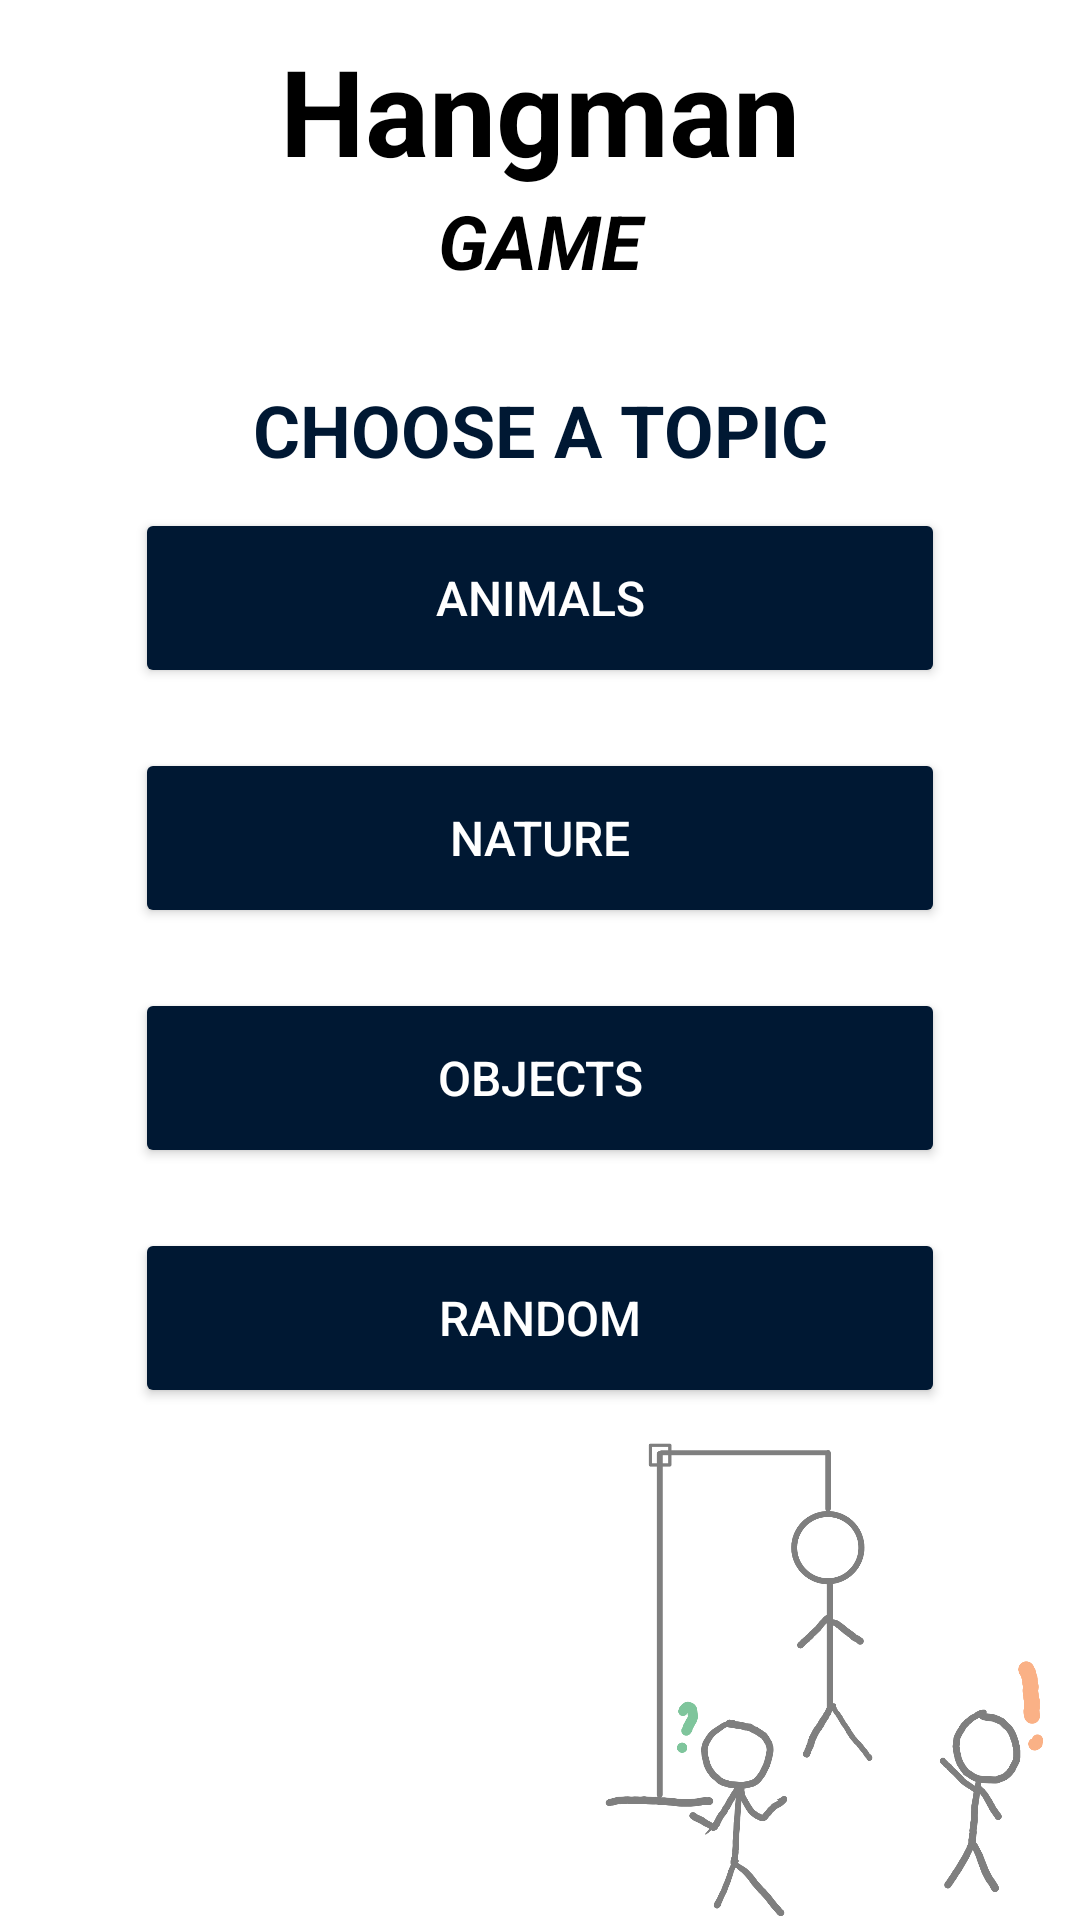

Produce the Android XML layout that renders to this screen, including the resource entries it uses.
<!-- AndroidManifest.xml: application theme Theme.HangMan -->
<!-- res/layout/activity_word_bank.xml -->
<?xml version="1.0" encoding="utf-8"?>
<LinearLayout xmlns:android="http://schemas.android.com/apk/res/android"
    xmlns:app="http://schemas.android.com/apk/res-auto"
    xmlns:tools="http://schemas.android.com/tools"
    android:id="@+id/main"
    android:layout_width="match_parent"
    android:layout_height="match_parent"
    android:background="@color/white"
    android:backgroundTint="@color/white"
    android:orientation="vertical"
    tools:context=".WordBankActivity">

    <LinearLayout
        android:layout_width="match_parent"
        android:layout_height="wrap_content"
        android:orientation="vertical">

        <TextView
            android:layout_width="match_parent"
            android:layout_height="wrap_content"
            android:layout_marginTop="10dp"
            android:text="@string/hangman"
            android:textAlignment="center"
            android:textColor="@color/black"
            android:textSize="40sp"
            android:textStyle="bold" />

        <TextView
            android:layout_width="match_parent"
            android:layout_height="wrap_content"
            android:text="@string/game"
            android:textAlignment="center"
            android:textColor="@color/black"
            android:textSize="25sp"
            android:textStyle="bold|italic" />
    </LinearLayout>

    <LinearLayout
        android:layout_width="match_parent"
        android:layout_height="wrap_content"
        android:layout_marginTop="30dp"
        android:gravity="center_horizontal"
        android:orientation="vertical"
        android:paddingLeft="45dp"
        android:paddingRight="45dp">

        <TextView
            android:id="@+id/textView2"
            android:layout_width="match_parent"
            android:layout_height="wrap_content"
            android:gravity="center_horizontal"
            android:text="CHOOSE A TOPIC"
            android:textColor="@color/dark_blue"
            android:textSize="24sp"
            android:textStyle="bold" />

        <Button
            android:id="@+id/animalsBtn"
            android:layout_width="match_parent"
            android:layout_height="60dp"
            android:layout_marginTop="10dp"
            android:layout_marginBottom="10dp"
            android:backgroundTint="@color/dark_blue"
            android:onClick="animalsBank"
            android:text="ANIMALS"
            android:textAlignment="center"
            android:textColor="@color/white"
            android:textColorLink="@color/white"
            android:textSize="16sp" />

        <Button
            android:id="@+id/natureBtn"
            android:layout_width="match_parent"
            android:layout_height="60dp"
            android:layout_marginTop="10dp"
            android:layout_marginBottom="10dp"
            android:backgroundTint="@color/dark_blue"
            android:onClick="natureBank"
            android:text="NATURE"
            android:textAlignment="center"
            android:textColor="@color/white"
            android:textColorLink="@color/white"
            android:textSize="16sp" />

        <Button
            android:id="@+id/objectsBtn"
            android:layout_width="match_parent"
            android:layout_height="60dp"
            android:layout_marginTop="10dp"
            android:layout_marginBottom="10dp"
            android:backgroundTint="@color/dark_blue"
            android:onClick="objectsBank"
            android:text="OBJECTS"
            android:textAlignment="center"
            android:textColor="@color/white"
            android:textColorLink="@color/white"
            android:textSize="16sp" />

        <Button
            android:id="@+id/randomBtn"
            android:layout_width="match_parent"
            android:layout_height="60dp"
            android:layout_marginTop="10dp"
            android:layout_marginBottom="10dp"
            android:backgroundTint="@color/dark_blue"
            android:onClick="randomBank"
            android:text="RANDOM"
            android:textAlignment="center"
            android:textColor="@color/white"
            android:textColorLink="@color/white"
            android:textSize="16sp" />
    </LinearLayout>

    <ImageView
        android:id="@+id/imageView2"
        android:layout_width="match_parent"
        android:layout_height="match_parent"
        android:layout_marginEnd="10dp"
        android:alpha="0.5"
        android:background="@color/white"
        android:contentDescription="@string/main_background"
        android:scaleType="fitEnd"
        app:srcCompat="@drawable/background2" />


</LinearLayout>
<!-- resources referenced by this layout -->
<resources>
  <color name="black">#FF000000</color>
  <color name="dark_blue">#001833</color>
  <color name="white">#FFFFFFFF</color>
  <!-- drawable background2: png bitmap (drawable, 34524 bytes) -->
  <string name="game">GAME</string>
  <string name="hangman">Hangman</string>
  <string name="main_background">Main Background</string>
  <style name="Theme.HangMan" parent="Base.Theme.HangMan" />
  <style name="Base.Theme.HangMan" parent="Theme.Material3.DayNight.NoActionBar">
          
          
      </style>
</resources>
